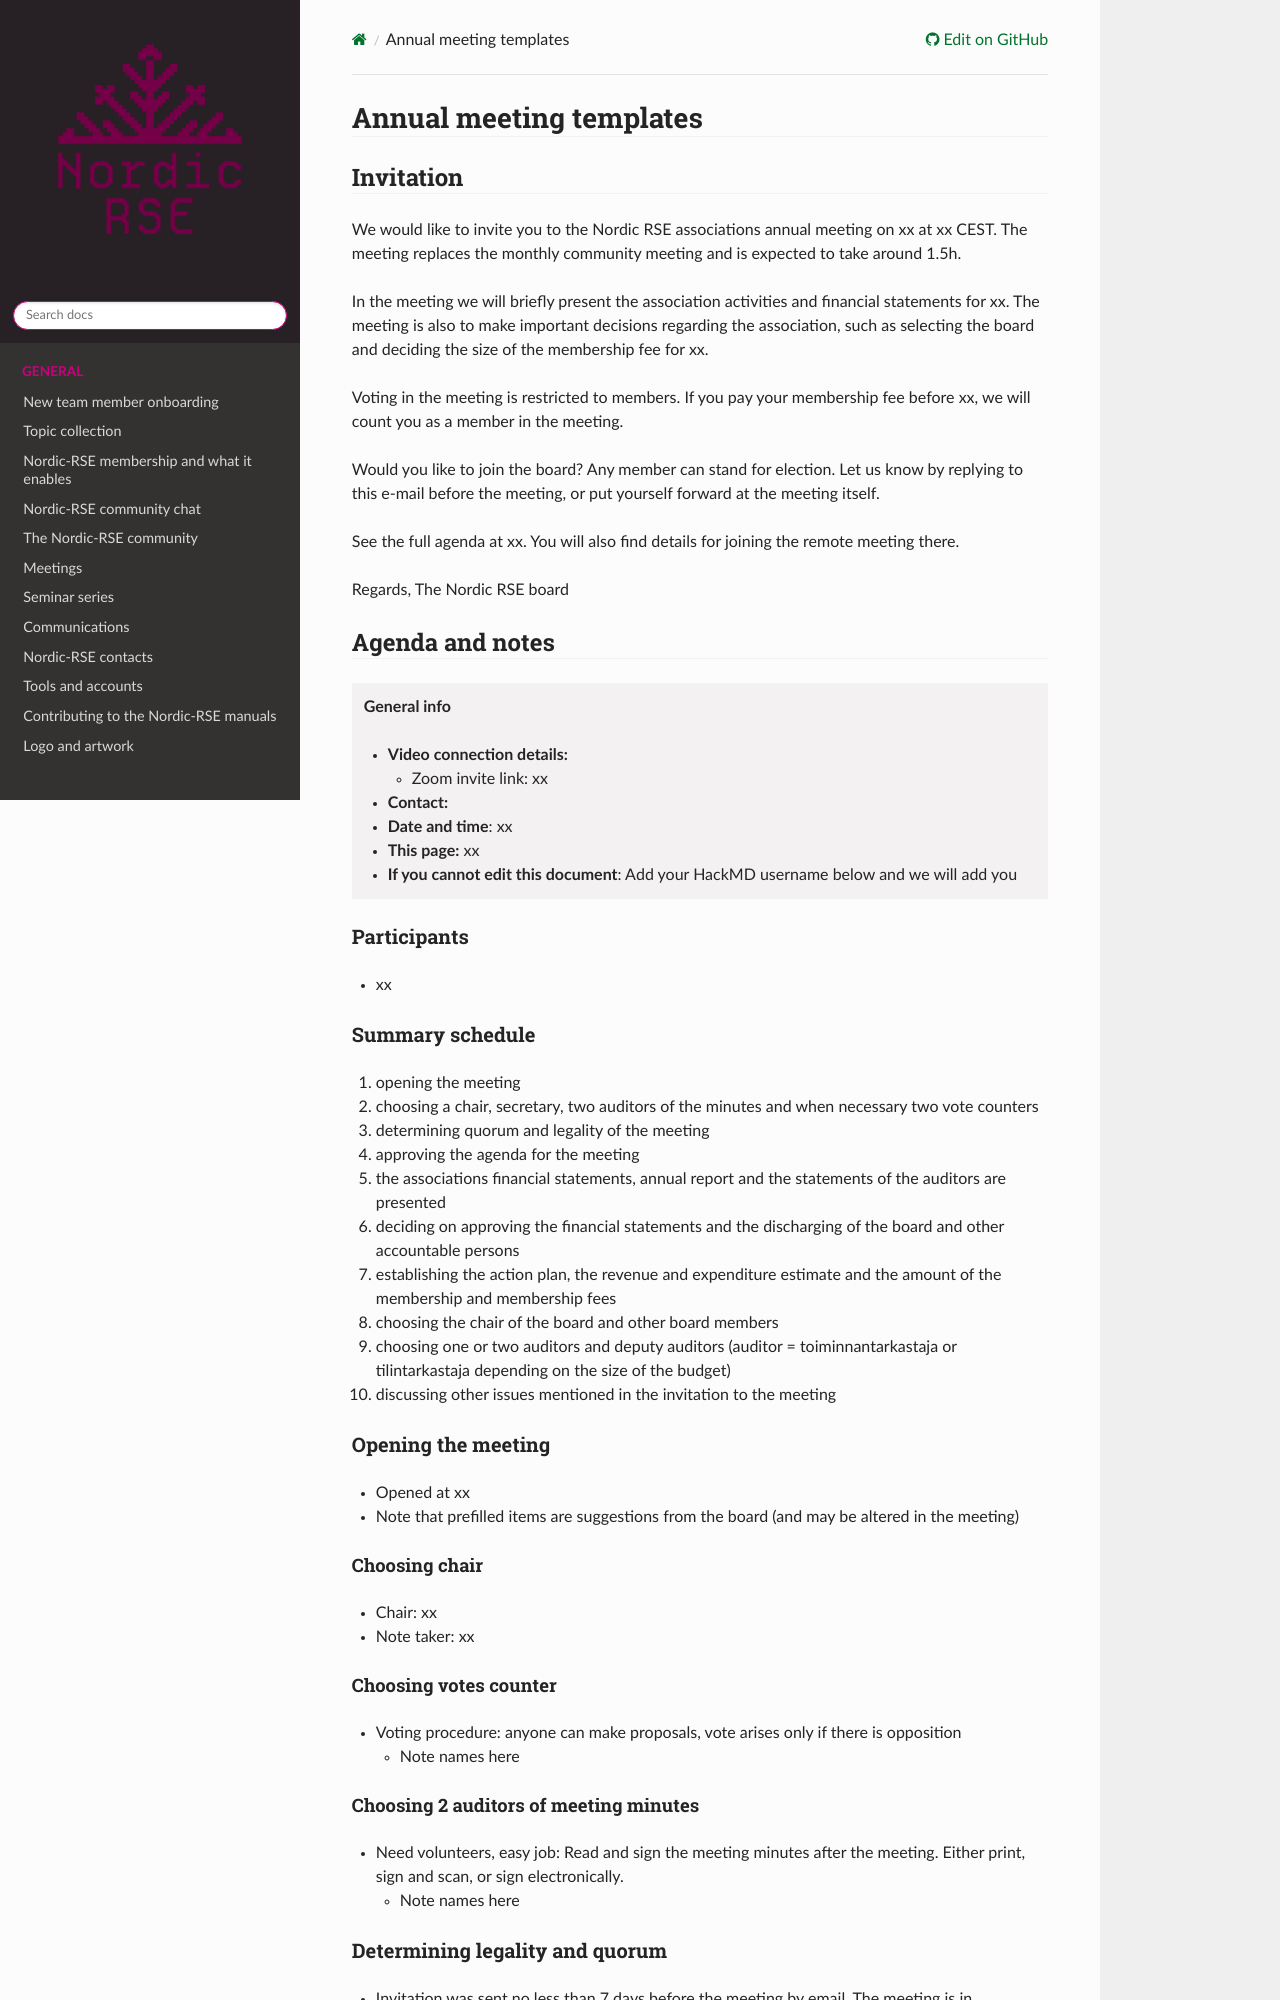

repository: nordic-rse/nrse-manuals · page: board/annual-meeting-template/index.html · generator: sphinx

# Annual meeting templates

## Invitation

We would like to invite you to the Nordic RSE associations annual meeting on xx at xx CEST. The meeting replaces the monthly community meeting and is expected to take around 1.5h.

In the meeting we will briefly present the association activities and financial statements for xx. The meeting is also to make important decisions regarding the association, such as selecting the board and deciding the size of the membership fee for xx.

Voting in the meeting is restricted to members. If you pay your membership fee before xx, we will count you as a member in the meeting.

Would you like to join the board? Any member can stand for election. Let us know by replying to this e-mail before the meeting, or put yourself forward at the meeting itself.

See the full agenda at xx. You will also find details for joining the remote meeting there.

Regards,
The Nordic RSE board

## Agenda and notes

:::danger
**General info**
- **Video connection details:** 
  - Zoom invite link: xx
- **Contact:** 
- **Date and time**: xx
- **This page:** xx
- **If you cannot edit this document**: Add your HackMD username below and we will add you
:::

### Participants

- xx


### Summary schedule


1. opening the meeting
2. choosing a chair, secretary, two auditors of the minutes and when necessary two vote counters
5. determining quorum and legality of the meeting
4. approving the agenda for the meeting
6. the associations financial statements, annual report and the statements of the auditors are presented
7. deciding on approving the financial statements and the discharging of the board and other accountable persons
8. establishing the action plan, the revenue and expenditure estimate and the amount of the membership and membership fees
9. choosing the chair of the board and other board members
10. choosing one or two auditors and deputy auditors (auditor = toiminnantarkastaja or tilintarkastaja depending on the size of the budget)
11. discussing other issues mentioned in the invitation to the meeting


### Opening the meeting
   - Opened at xx
   - Note that prefilled items are suggestions from the board (and may be altered in the meeting)

#### Choosing chair
  - Chair: xx
  - Note taker: xx
